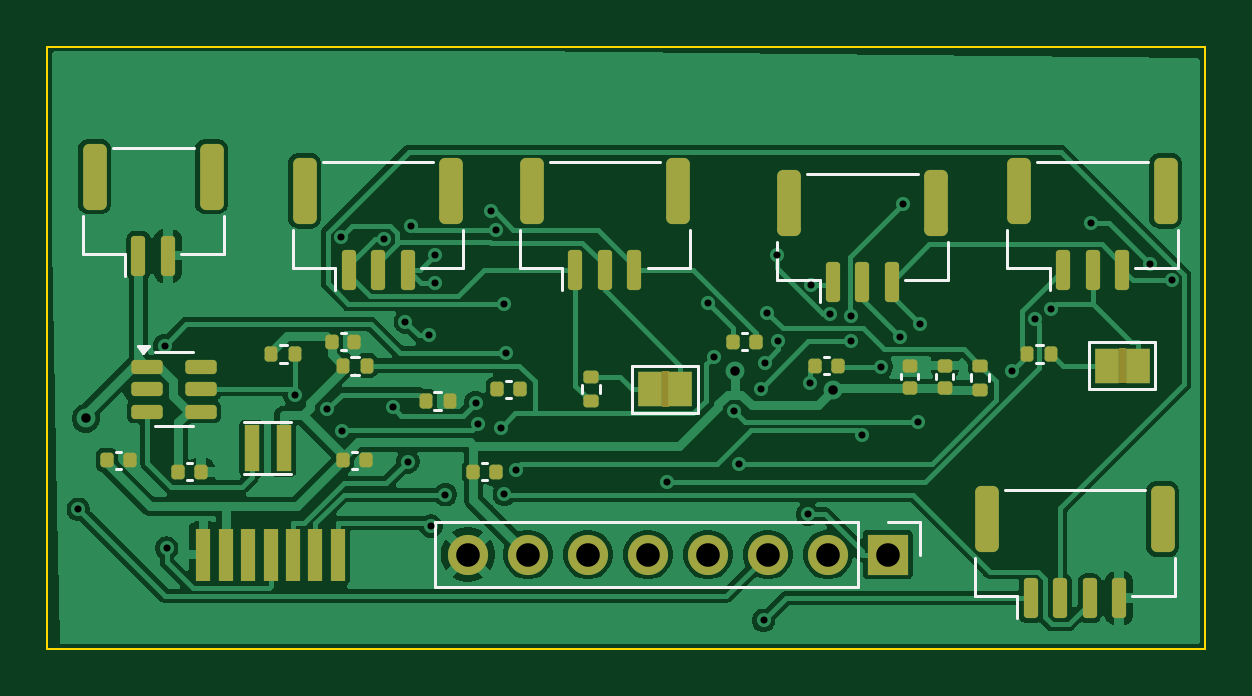
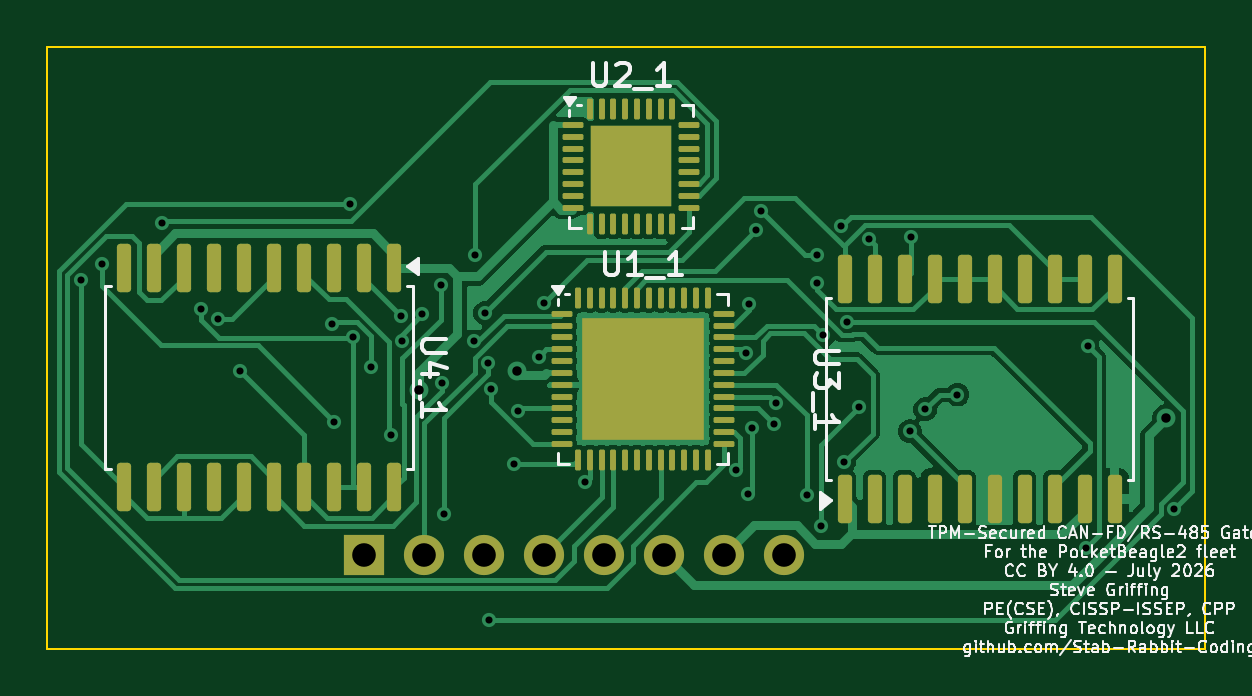
Circuit board: 10 layer files. Board 49.0 x 25.5 mm.
- bottom_copper: CAN-PERIPH-GW-1-B_Cu.gbl (59261 bytes)
- bottom_mask: CAN-PERIPH-GW-1-B_Mask.gbs (5066 bytes)
- paste: CAN-PERIPH-GW-1-B_Paste.gbp (5517 bytes)
- bottom_silk: CAN-PERIPH-GW-1-B_Silkscreen.gbo (85248 bytes)
- outline: CAN-PERIPH-GW-1-Edge_Cuts.gm1 (703 bytes)
- top_copper: CAN-PERIPH-GW-1-F_Cu.gtl (81541 bytes)
- top_mask: CAN-PERIPH-GW-1-F_Mask.gts (5300 bytes)
- paste: CAN-PERIPH-GW-1-F_Paste.gtp (4509 bytes)
- top_silk: CAN-PERIPH-GW-1-F_Silkscreen.gto (5724 bytes)
- drill: CAN-PERIPH-GW-1.drl (1596 bytes)

=== bottom_copper: CAN-PERIPH-GW-1-B_Cu.gbl (59261 bytes, source omitted) ===
=== bottom_mask: CAN-PERIPH-GW-1-B_Mask.gbs ===
%TF.GenerationSoftware,KiCad,Pcbnew,9.0.2+dfsg-1*%
%TF.CreationDate,2026-07-26T22:33:20-04:00*%
%TF.ProjectId,CAN-PERIPH-GW-1,43414e2d-5045-4524-9950-482d47572d31,2*%
%TF.SameCoordinates,Original*%
%TF.FileFunction,Soldermask,Bot*%
%TF.FilePolarity,Negative*%
%FSLAX46Y46*%
G04 Gerber Fmt 4.6, Leading zero omitted, Abs format (unit mm)*
G04 Created by KiCad (PCBNEW 9.0.2+dfsg-1) date 2026-07-26 22:33:20*
%MOMM*%
%LPD*%
G01*
G04 APERTURE LIST*
G04 Aperture macros list*
%AMRoundRect*
0 Rectangle with rounded corners*
0 $1 Rounding radius*
0 $2 $3 $4 $5 $6 $7 $8 $9 X,Y pos of 4 corners*
0 Add a 4 corners polygon primitive as box body*
4,1,4,$2,$3,$4,$5,$6,$7,$8,$9,$2,$3,0*
0 Add four circle primitives for the rounded corners*
1,1,$1+$1,$2,$3*
1,1,$1+$1,$4,$5*
1,1,$1+$1,$6,$7*
1,1,$1+$1,$8,$9*
0 Add four rect primitives between the rounded corners*
20,1,$1+$1,$2,$3,$4,$5,0*
20,1,$1+$1,$4,$5,$6,$7,0*
20,1,$1+$1,$6,$7,$8,$9,0*
20,1,$1+$1,$8,$9,$2,$3,0*%
G04 Aperture macros list end*
%ADD10R,1.700000X1.700000*%
%ADD11C,1.700000*%
%ADD12RoundRect,0.150000X-0.150000X0.875000X-0.150000X-0.875000X0.150000X-0.875000X0.150000X0.875000X0*%
%ADD13RoundRect,0.062500X0.375000X0.062500X-0.375000X0.062500X-0.375000X-0.062500X0.375000X-0.062500X0*%
%ADD14RoundRect,0.062500X0.062500X0.375000X-0.062500X0.375000X-0.062500X-0.375000X0.062500X-0.375000X0*%
%ADD15R,3.450000X3.450000*%
%ADD16RoundRect,0.150000X0.150000X-0.875000X0.150000X0.875000X-0.150000X0.875000X-0.150000X-0.875000X0*%
%ADD17R,5.150000X5.150000*%
G04 APERTURE END LIST*
D10*
%TO.C,J_FLEX_1*%
X166540000Y-114000000D03*
D11*
X164000000Y-114000000D03*
X161460000Y-114000000D03*
X158920000Y-114000000D03*
X156380000Y-114000000D03*
X153840000Y-114000000D03*
X151300000Y-114000000D03*
X148760000Y-114000000D03*
%TD*%
D12*
%TO.C,U4_1*%
X165285000Y-101850000D03*
X166555000Y-101850000D03*
X167825000Y-101850000D03*
X169095000Y-101850000D03*
X170365000Y-101850000D03*
X171635000Y-101850000D03*
X172905000Y-101850000D03*
X174175000Y-101850000D03*
X175445000Y-101850000D03*
X176715000Y-101850000D03*
X176715000Y-111150000D03*
X175445000Y-111150000D03*
X174175000Y-111150000D03*
X172905000Y-111150000D03*
X171635000Y-111150000D03*
X170365000Y-111150000D03*
X169095000Y-111150000D03*
X167825000Y-111150000D03*
X166555000Y-111150000D03*
X165285000Y-111150000D03*
%TD*%
D13*
%TO.C,U2_1*%
X157687500Y-95812500D03*
X157687500Y-96312500D03*
X157687500Y-96812500D03*
X157687500Y-97312500D03*
X157687500Y-97812500D03*
X157687500Y-98312500D03*
X157687500Y-98812500D03*
X157687500Y-99312500D03*
D14*
X157000000Y-100000000D03*
X156500000Y-100000000D03*
X156000000Y-100000000D03*
X155500000Y-100000000D03*
X155000000Y-100000000D03*
X154500000Y-100000000D03*
X154000000Y-100000000D03*
X153500000Y-100000000D03*
D13*
X152812500Y-99312500D03*
X152812500Y-98812500D03*
X152812500Y-98312500D03*
X152812500Y-97812500D03*
X152812500Y-97312500D03*
X152812500Y-96812500D03*
X152812500Y-96312500D03*
X152812500Y-95812500D03*
D14*
X153500000Y-95125000D03*
X154000000Y-95125000D03*
X154500000Y-95125000D03*
X155000000Y-95125000D03*
X155500000Y-95125000D03*
X156000000Y-95125000D03*
X156500000Y-95125000D03*
X157000000Y-95125000D03*
D15*
X155250000Y-97562500D03*
%TD*%
D16*
%TO.C,U3_1*%
X146215000Y-111650000D03*
X144945000Y-111650000D03*
X143675000Y-111650000D03*
X142405000Y-111650000D03*
X141135000Y-111650000D03*
X139865000Y-111650000D03*
X138595000Y-111650000D03*
X137325000Y-111650000D03*
X136055000Y-111650000D03*
X134785000Y-111650000D03*
X134785000Y-102350000D03*
X136055000Y-102350000D03*
X137325000Y-102350000D03*
X138595000Y-102350000D03*
X139865000Y-102350000D03*
X141135000Y-102350000D03*
X142405000Y-102350000D03*
X143675000Y-102350000D03*
X144945000Y-102350000D03*
X146215000Y-102350000D03*
%TD*%
D13*
%TO.C,U1_1*%
X158187500Y-103812500D03*
X158187500Y-104312500D03*
X158187500Y-104812500D03*
X158187500Y-105312500D03*
X158187500Y-105812500D03*
X158187500Y-106312500D03*
X158187500Y-106812500D03*
X158187500Y-107312500D03*
X158187500Y-107812500D03*
X158187500Y-108312500D03*
X158187500Y-108812500D03*
X158187500Y-109312500D03*
D14*
X157500000Y-110000000D03*
X157000000Y-110000000D03*
X156500000Y-110000000D03*
X156000000Y-110000000D03*
X155500000Y-110000000D03*
X155000000Y-110000000D03*
X154500000Y-110000000D03*
X154000000Y-110000000D03*
X153500000Y-110000000D03*
X153000000Y-110000000D03*
X152500000Y-110000000D03*
X152000000Y-110000000D03*
D13*
X151312500Y-109312500D03*
X151312500Y-108812500D03*
X151312500Y-108312500D03*
X151312500Y-107812500D03*
X151312500Y-107312500D03*
X151312500Y-106812500D03*
X151312500Y-106312500D03*
X151312500Y-105812500D03*
X151312500Y-105312500D03*
X151312500Y-104812500D03*
X151312500Y-104312500D03*
X151312500Y-103812500D03*
D14*
X152000000Y-103125000D03*
X152500000Y-103125000D03*
X153000000Y-103125000D03*
X153500000Y-103125000D03*
X154000000Y-103125000D03*
X154500000Y-103125000D03*
X155000000Y-103125000D03*
X155500000Y-103125000D03*
X156000000Y-103125000D03*
X156500000Y-103125000D03*
X157000000Y-103125000D03*
X157500000Y-103125000D03*
D17*
X154750000Y-106562500D03*
%TD*%
M02*

=== paste: CAN-PERIPH-GW-1-B_Paste.gbp ===
%TF.GenerationSoftware,KiCad,Pcbnew,9.0.2+dfsg-1*%
%TF.CreationDate,2026-07-26T22:33:20-04:00*%
%TF.ProjectId,CAN-PERIPH-GW-1,43414e2d-5045-4524-9950-482d47572d31,2*%
%TF.SameCoordinates,Original*%
%TF.FileFunction,Paste,Bot*%
%TF.FilePolarity,Positive*%
%FSLAX46Y46*%
G04 Gerber Fmt 4.6, Leading zero omitted, Abs format (unit mm)*
G04 Created by KiCad (PCBNEW 9.0.2+dfsg-1) date 2026-07-26 22:33:20*
%MOMM*%
%LPD*%
G01*
G04 APERTURE LIST*
G04 Aperture macros list*
%AMRoundRect*
0 Rectangle with rounded corners*
0 $1 Rounding radius*
0 $2 $3 $4 $5 $6 $7 $8 $9 X,Y pos of 4 corners*
0 Add a 4 corners polygon primitive as box body*
4,1,4,$2,$3,$4,$5,$6,$7,$8,$9,$2,$3,0*
0 Add four circle primitives for the rounded corners*
1,1,$1+$1,$2,$3*
1,1,$1+$1,$4,$5*
1,1,$1+$1,$6,$7*
1,1,$1+$1,$8,$9*
0 Add four rect primitives between the rounded corners*
20,1,$1+$1,$2,$3,$4,$5,0*
20,1,$1+$1,$4,$5,$6,$7,0*
20,1,$1+$1,$6,$7,$8,$9,0*
20,1,$1+$1,$8,$9,$2,$3,0*%
G04 Aperture macros list end*
%ADD10RoundRect,0.150000X-0.150000X0.875000X-0.150000X-0.875000X0.150000X-0.875000X0.150000X0.875000X0*%
%ADD11RoundRect,0.232500X0.232500X0.232500X-0.232500X0.232500X-0.232500X-0.232500X0.232500X-0.232500X0*%
%ADD12RoundRect,0.062500X0.375000X0.062500X-0.375000X0.062500X-0.375000X-0.062500X0.375000X-0.062500X0*%
%ADD13RoundRect,0.062500X0.062500X0.375000X-0.062500X0.375000X-0.062500X-0.375000X0.062500X-0.375000X0*%
%ADD14RoundRect,0.150000X0.150000X-0.875000X0.150000X0.875000X-0.150000X0.875000X-0.150000X-0.875000X0*%
%ADD15RoundRect,0.250000X0.270000X0.270000X-0.270000X0.270000X-0.270000X-0.270000X0.270000X-0.270000X0*%
G04 APERTURE END LIST*
D10*
%TO.C,U4_1*%
X165285000Y-101850000D03*
X166555000Y-101850000D03*
X167825000Y-101850000D03*
X169095000Y-101850000D03*
X170365000Y-101850000D03*
X171635000Y-101850000D03*
X172905000Y-101850000D03*
X174175000Y-101850000D03*
X175445000Y-101850000D03*
X176715000Y-101850000D03*
X176715000Y-111150000D03*
X175445000Y-111150000D03*
X174175000Y-111150000D03*
X172905000Y-111150000D03*
X171635000Y-111150000D03*
X170365000Y-111150000D03*
X169095000Y-111150000D03*
X167825000Y-111150000D03*
X166555000Y-111150000D03*
X165285000Y-111150000D03*
%TD*%
D11*
%TO.C,U2_1*%
X156400000Y-98712500D03*
X156400000Y-97562500D03*
X156400000Y-96412500D03*
X155250000Y-98712500D03*
X155250000Y-97562500D03*
X155250000Y-96412500D03*
X154100000Y-98712500D03*
X154100000Y-97562500D03*
X154100000Y-96412500D03*
D12*
X157687500Y-95812500D03*
X157687500Y-96312500D03*
X157687500Y-96812500D03*
X157687500Y-97312500D03*
X157687500Y-97812500D03*
X157687500Y-98312500D03*
X157687500Y-98812500D03*
X157687500Y-99312500D03*
D13*
X157000000Y-100000000D03*
X156500000Y-100000000D03*
X156000000Y-100000000D03*
X155500000Y-100000000D03*
X155000000Y-100000000D03*
X154500000Y-100000000D03*
X154000000Y-100000000D03*
X153500000Y-100000000D03*
D12*
X152812500Y-99312500D03*
X152812500Y-98812500D03*
X152812500Y-98312500D03*
X152812500Y-97812500D03*
X152812500Y-97312500D03*
X152812500Y-96812500D03*
X152812500Y-96312500D03*
X152812500Y-95812500D03*
D13*
X153500000Y-95125000D03*
X154000000Y-95125000D03*
X154500000Y-95125000D03*
X155000000Y-95125000D03*
X155500000Y-95125000D03*
X156000000Y-95125000D03*
X156500000Y-95125000D03*
X157000000Y-95125000D03*
%TD*%
D14*
%TO.C,U3_1*%
X146215000Y-111650000D03*
X144945000Y-111650000D03*
X143675000Y-111650000D03*
X142405000Y-111650000D03*
X141135000Y-111650000D03*
X139865000Y-111650000D03*
X138595000Y-111650000D03*
X137325000Y-111650000D03*
X136055000Y-111650000D03*
X134785000Y-111650000D03*
X134785000Y-102350000D03*
X136055000Y-102350000D03*
X137325000Y-102350000D03*
X138595000Y-102350000D03*
X139865000Y-102350000D03*
X141135000Y-102350000D03*
X142405000Y-102350000D03*
X143675000Y-102350000D03*
X144945000Y-102350000D03*
X146215000Y-102350000D03*
%TD*%
D15*
%TO.C,U1_1*%
X156685000Y-108497500D03*
X156685000Y-107207500D03*
X156685000Y-105917500D03*
X156685000Y-104627500D03*
X155395000Y-108497500D03*
X155395000Y-107207500D03*
X155395000Y-105917500D03*
X155395000Y-104627500D03*
X154105000Y-108497500D03*
X154105000Y-107207500D03*
X154105000Y-105917500D03*
X154105000Y-104627500D03*
X152815000Y-108497500D03*
X152815000Y-107207500D03*
X152815000Y-105917500D03*
X152815000Y-104627500D03*
D12*
X158187500Y-103812500D03*
X158187500Y-104312500D03*
X158187500Y-104812500D03*
X158187500Y-105312500D03*
X158187500Y-105812500D03*
X158187500Y-106312500D03*
X158187500Y-106812500D03*
X158187500Y-107312500D03*
X158187500Y-107812500D03*
X158187500Y-108312500D03*
X158187500Y-108812500D03*
X158187500Y-109312500D03*
D13*
X157500000Y-110000000D03*
X157000000Y-110000000D03*
X156500000Y-110000000D03*
X156000000Y-110000000D03*
X155500000Y-110000000D03*
X155000000Y-110000000D03*
X154500000Y-110000000D03*
X154000000Y-110000000D03*
X153500000Y-110000000D03*
X153000000Y-110000000D03*
X152500000Y-110000000D03*
X152000000Y-110000000D03*
D12*
X151312500Y-109312500D03*
X151312500Y-108812500D03*
X151312500Y-108312500D03*
X151312500Y-107812500D03*
X151312500Y-107312500D03*
X151312500Y-106812500D03*
X151312500Y-106312500D03*
X151312500Y-105812500D03*
X151312500Y-105312500D03*
X151312500Y-104812500D03*
X151312500Y-104312500D03*
X151312500Y-103812500D03*
D13*
X152000000Y-103125000D03*
X152500000Y-103125000D03*
X153000000Y-103125000D03*
X153500000Y-103125000D03*
X154000000Y-103125000D03*
X154500000Y-103125000D03*
X155000000Y-103125000D03*
X155500000Y-103125000D03*
X156000000Y-103125000D03*
X156500000Y-103125000D03*
X157000000Y-103125000D03*
X157500000Y-103125000D03*
%TD*%
M02*

=== bottom_silk: CAN-PERIPH-GW-1-B_Silkscreen.gbo (85248 bytes, source omitted) ===
=== outline: CAN-PERIPH-GW-1-Edge_Cuts.gm1 ===
%TF.GenerationSoftware,KiCad,Pcbnew,9.0.2+dfsg-1*%
%TF.CreationDate,2026-07-26T22:33:20-04:00*%
%TF.ProjectId,CAN-PERIPH-GW-1,43414e2d-5045-4524-9950-482d47572d31,2*%
%TF.SameCoordinates,Original*%
%TF.FileFunction,Profile,NP*%
%FSLAX46Y46*%
G04 Gerber Fmt 4.6, Leading zero omitted, Abs format (unit mm)*
G04 Created by KiCad (PCBNEW 9.0.2+dfsg-1) date 2026-07-26 22:33:20*
%MOMM*%
%LPD*%
G01*
G04 APERTURE LIST*
%TA.AperFunction,Profile*%
%ADD10C,0.100000*%
%TD*%
G04 APERTURE END LIST*
D10*
X179960000Y-118000000D02*
X130960000Y-118000000D01*
X179960000Y-92500000D02*
X179960000Y-118000000D01*
X130960000Y-92500000D02*
X179960000Y-92500000D01*
X130960000Y-118000000D02*
X130960000Y-92500000D01*
M02*

=== top_copper: CAN-PERIPH-GW-1-F_Cu.gtl (81541 bytes, source omitted) ===
=== top_mask: CAN-PERIPH-GW-1-F_Mask.gts (5300 bytes, source omitted) ===
=== paste: CAN-PERIPH-GW-1-F_Paste.gtp ===
%TF.GenerationSoftware,KiCad,Pcbnew,9.0.2+dfsg-1*%
%TF.CreationDate,2026-07-26T22:33:20-04:00*%
%TF.ProjectId,CAN-PERIPH-GW-1,43414e2d-5045-4524-9950-482d47572d31,2*%
%TF.SameCoordinates,Original*%
%TF.FileFunction,Paste,Top*%
%TF.FilePolarity,Positive*%
%FSLAX46Y46*%
G04 Gerber Fmt 4.6, Leading zero omitted, Abs format (unit mm)*
G04 Created by KiCad (PCBNEW 9.0.2+dfsg-1) date 2026-07-26 22:33:20*
%MOMM*%
%LPD*%
G01*
G04 APERTURE LIST*
G04 Aperture macros list*
%AMRoundRect*
0 Rectangle with rounded corners*
0 $1 Rounding radius*
0 $2 $3 $4 $5 $6 $7 $8 $9 X,Y pos of 4 corners*
0 Add a 4 corners polygon primitive as box body*
4,1,4,$2,$3,$4,$5,$6,$7,$8,$9,$2,$3,0*
0 Add four circle primitives for the rounded corners*
1,1,$1+$1,$2,$3*
1,1,$1+$1,$4,$5*
1,1,$1+$1,$6,$7*
1,1,$1+$1,$8,$9*
0 Add four rect primitives between the rounded corners*
20,1,$1+$1,$2,$3,$4,$5,0*
20,1,$1+$1,$4,$5,$6,$7,0*
20,1,$1+$1,$6,$7,$8,$9,0*
20,1,$1+$1,$8,$9,$2,$3,0*%
G04 Aperture macros list end*
%ADD10RoundRect,0.150000X-0.150000X-0.700000X0.150000X-0.700000X0.150000X0.700000X-0.150000X0.700000X0*%
%ADD11RoundRect,0.250000X-0.250000X-1.150000X0.250000X-1.150000X0.250000X1.150000X-0.250000X1.150000X0*%
%ADD12RoundRect,0.140000X-0.140000X-0.170000X0.140000X-0.170000X0.140000X0.170000X-0.140000X0.170000X0*%
%ADD13RoundRect,0.135000X-0.135000X-0.185000X0.135000X-0.185000X0.135000X0.185000X-0.135000X0.185000X0*%
%ADD14RoundRect,0.140000X0.170000X-0.140000X0.170000X0.140000X-0.170000X0.140000X-0.170000X-0.140000X0*%
%ADD15RoundRect,0.150000X-0.512500X-0.150000X0.512500X-0.150000X0.512500X0.150000X-0.512500X0.150000X0*%
%ADD16R,0.650000X2.000000*%
%ADD17RoundRect,0.135000X0.185000X-0.135000X0.185000X0.135000X-0.185000X0.135000X-0.185000X-0.135000X0*%
%ADD18R,0.600000X2.200000*%
G04 APERTURE END LIST*
D10*
%TO.C,J_SWD_1*%
X172585000Y-115850000D03*
X173835000Y-115850000D03*
X175085000Y-115850000D03*
X176335000Y-115850000D03*
D11*
X170735000Y-112500000D03*
X178185000Y-112500000D03*
%TD*%
D10*
%TO.C,J_CAN_IN*%
X143710000Y-101950000D03*
X144960000Y-101950000D03*
X146210000Y-101950000D03*
D11*
X141860000Y-98600000D03*
X148060000Y-98600000D03*
%TD*%
D12*
%TO.C,C_RS2_1*%
X163460000Y-106000000D03*
X164420000Y-106000000D03*
%TD*%
D13*
%TO.C,R_NRST_1*%
X143470000Y-106000000D03*
X144490000Y-106000000D03*
%TD*%
D10*
%TO.C,J_RS485_IN*%
X164210000Y-102450000D03*
X165460000Y-102450000D03*
X166710000Y-102450000D03*
D11*
X162360000Y-99100000D03*
X168560000Y-99100000D03*
%TD*%
D12*
%TO.C,C_VCORE_1*%
X150000000Y-107000000D03*
X150960000Y-107000000D03*
%TD*%
D14*
%TO.C,C_TPM1_1*%
X167460000Y-106960000D03*
X167460000Y-106000000D03*
%TD*%
D15*
%TO.C,U_REG_3V3*%
X135185000Y-106050000D03*
X135185000Y-107000000D03*
X135185000Y-107950000D03*
X137460000Y-107950000D03*
X137460000Y-107000000D03*
X137460000Y-106050000D03*
%TD*%
D13*
%TO.C,R_FBT*%
X140440000Y-105500000D03*
X141460000Y-105500000D03*
%TD*%
D10*
%TO.C,J_RS485_OUT*%
X173960000Y-101950000D03*
X175210000Y-101950000D03*
X176460000Y-101950000D03*
D11*
X172110000Y-98600000D03*
X178310000Y-98600000D03*
%TD*%
D13*
%TO.C,R_485TERM*%
X172440000Y-105500000D03*
X173460000Y-105500000D03*
%TD*%
D14*
%TO.C,C_TPM2_1*%
X168960000Y-106960000D03*
X168960000Y-106000000D03*
%TD*%
D12*
%TO.C,C_IN*%
X136500000Y-110500000D03*
X137460000Y-110500000D03*
%TD*%
D16*
%TO.C,L1*%
X139610000Y-109500000D03*
X140960000Y-109500000D03*
%TD*%
D12*
%TO.C,C_ISO2_1*%
X159980000Y-105000000D03*
X160940000Y-105000000D03*
%TD*%
D17*
%TO.C,R_CANTERM*%
X153960000Y-107500000D03*
X153960000Y-106480000D03*
%TD*%
D18*
%TO.C,J_ENC_1*%
X137560000Y-114000000D03*
X142310000Y-114000000D03*
X139460000Y-114000000D03*
X140410000Y-114000000D03*
X141360000Y-114000000D03*
X138510000Y-114000000D03*
X143260000Y-114000000D03*
%TD*%
D12*
%TO.C,C_MCU1_1*%
X143000000Y-105000000D03*
X143960000Y-105000000D03*
%TD*%
D17*
%TO.C,R_TPM_RST_1*%
X170460000Y-107020000D03*
X170460000Y-106000000D03*
%TD*%
D12*
%TO.C,C_RS1_1*%
X149000000Y-110500000D03*
X149960000Y-110500000D03*
%TD*%
D10*
%TO.C,J_PWR*%
X134810000Y-101350000D03*
X136060000Y-101350000D03*
D11*
X132960000Y-98000000D03*
X137910000Y-98000000D03*
%TD*%
D10*
%TO.C,J_CAN_OUT*%
X153310000Y-101950000D03*
X154560000Y-101950000D03*
X155810000Y-101950000D03*
D11*
X151460000Y-98600000D03*
X157660000Y-98600000D03*
%TD*%
D12*
%TO.C,C_OUT*%
X133480000Y-110000000D03*
X134440000Y-110000000D03*
%TD*%
%TO.C,C_ISO1_1*%
X143480000Y-110000000D03*
X144440000Y-110000000D03*
%TD*%
D13*
%TO.C,R_FBB*%
X146980000Y-107500000D03*
X148000000Y-107500000D03*
%TD*%
M02*

=== top_silk: CAN-PERIPH-GW-1-F_Silkscreen.gto (5724 bytes, source omitted) ===
=== drill: CAN-PERIPH-GW-1.drl ===
M48
; DRILL file {KiCad 9.0.2+dfsg-1} date 2026-07-26T22:33:21-0400
; FORMAT={-:-/ absolute / metric / decimal}
; #@! TF.CreationDate,2026-07-26T22:33:21-04:00
; #@! TF.GenerationSoftware,Kicad,Pcbnew,9.0.2+dfsg-1
; #@! TF.FileFunction,MixedPlating,1,2
FMAT,2
METRIC
; #@! TA.AperFunction,Plated,PTH,ViaDrill
T1C0.300
; #@! TA.AperFunction,Plated,PTH,ViaDrill
T2C0.400
; #@! TA.AperFunction,Plated,PTH,ComponentDrill
T3C1.000
%
G90
G05
T1
X132.275Y-112.087
X135.921Y-105.163
X136.011Y-113.729
X141.433Y-107.231
X142.798Y-107.85
X143.397Y-100.579
X143.45Y-108.774
X145.195Y-100.64
X145.584Y-107.76
X146.119Y-104.147
X146.217Y-110.079
X146.356Y-100.108
X147.111Y-104.716
X147.202Y-112.793
X147.369Y-102.503
X147.37Y-101.317
X147.811Y-111.467
X149.099Y-107.57
X149.212Y-108.459
X149.736Y-99.464
X149.964Y-100.274
X150.149Y-108.649
X150.272Y-103.392
X150.306Y-111.452
X150.377Y-105.462
X150.789Y-110.414
X157.194Y-110.939
X158.938Y-103.363
X159.161Y-105.628
X160.045Y-107.936
X160.227Y-110.165
X161.181Y-106.977
X161.284Y-116.79
X161.327Y-105.888
X161.441Y-103.775
X161.843Y-101.341
X161.911Y-104.976
X163.152Y-112.299
X163.251Y-106.751
X163.308Y-102.603
X164.113Y-103.838
X164.966Y-104.98
X164.976Y-103.9
X165.429Y-108.939
X166.266Y-106.041
X167.037Y-104.774
X167.165Y-99.157
X167.811Y-108.387
X167.911Y-104.248
X171.802Y-106.221
X172.751Y-104.033
X173.446Y-103.625
X175.123Y-99.956
X177.646Y-101.696
X178.554Y-102.395
T2
X132.587Y-108.241
X160.08Y-106.24
X164.216Y-107.053
T3
X148.76Y-114.0
X151.3Y-114.0
X153.84Y-114.0
X156.38Y-114.0
X158.92Y-114.0
X161.46Y-114.0
X164.0Y-114.0
X166.54Y-114.0
M30
